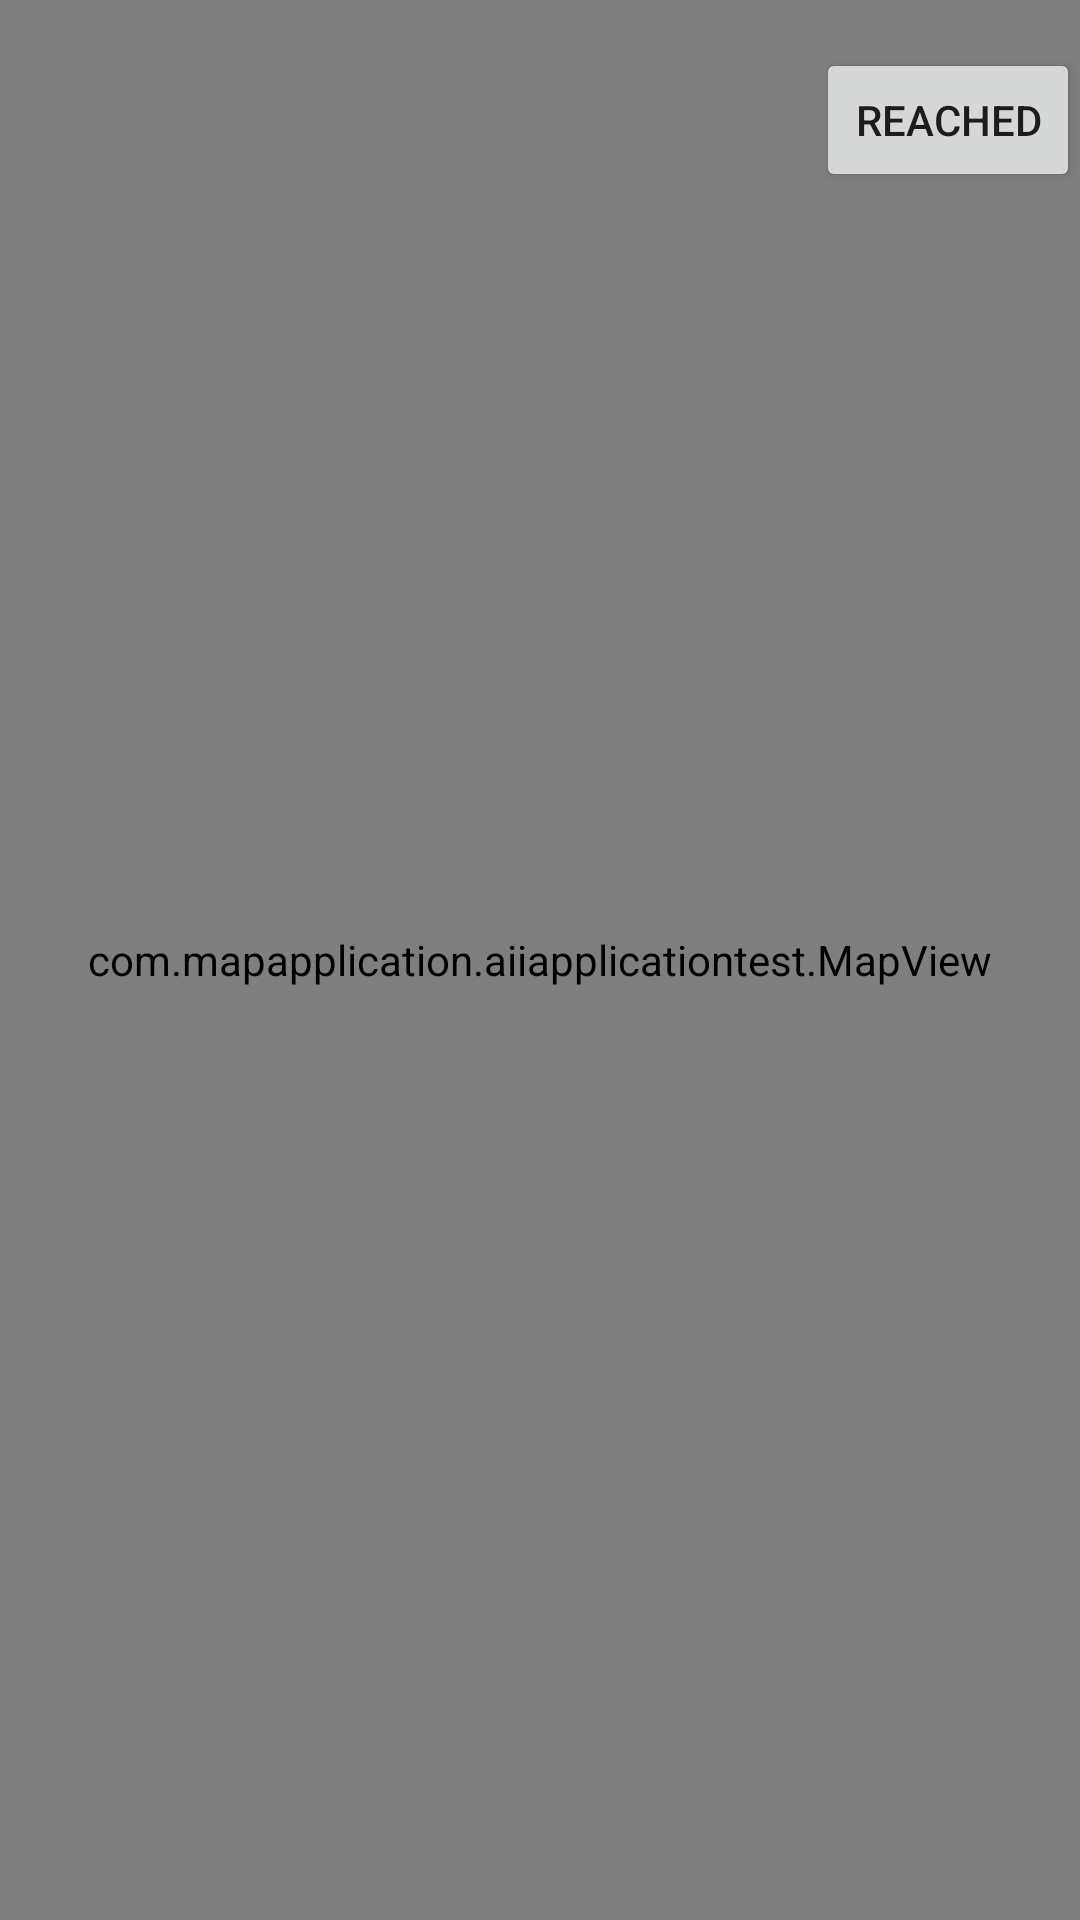

Android layout source for this screen:
<!-- AndroidManifest.xml: application theme Theme.AIIApplicationtest -->
<!-- res/layout/activity_start.xml -->
<?xml version="1.0" encoding="utf-8"?>
<RelativeLayout xmlns:android="http://schemas.android.com/apk/res/android"
    xmlns:mapapp="http://schemas.android.com/apk/res-auto"
    android:layout_width="match_parent"
    android:layout_height="match_parent">

    <com.mapapplication.aiiapplicationtest.MapView
        android:id="@+id/mapView"
        android:layout_width="match_parent"
        android:layout_height="match_parent"
        mapapp:layout_constraintBottom_toBottomOf="parent"
        mapapp:layout_constraintLeft_toLeftOf="parent"
        mapapp:layout_constraintRight_toRightOf="parent"
        mapapp:layout_constraintTop_toTopOf="parent" />

    <Button
        android:id="@+id/next"
        android:layout_width="wrap_content"
        android:layout_height="wrap_content"
        android:text="Reached"
        android:layout_alignParentRight="true"
        android:layout_alignParentEnd="true"
        android:layout_alignParentTop="true"
        android:layout_marginTop="16dp"
        android:visibility="visible" />


</RelativeLayout>
<!-- resources referenced by this layout -->
<resources>
  <style name="Theme.AIIApplicationtest" parent="Theme.MaterialComponents.DayNight.DarkActionBar">
          
          <item name="colorPrimary">@color/purple_500</item>
          <item name="colorPrimaryVariant">@color/purple_700</item>
          <item name="colorOnPrimary">@color/white</item>
          
          <item name="colorSecondary">@color/teal_200</item>
          <item name="colorSecondaryVariant">@color/teal_700</item>
          <item name="colorOnSecondary">@color/black</item>
          
          <item name="android:statusBarColor" tools:targetApi="21">?attr/colorPrimaryVariant</item>
          
      </style>
  <!-- not gathered from this repository: default colours our renderer supplied (Android Studio template values) -->
  <color name="purple_500">#FF6200EE</color>
  <color name="purple_700">#FF3700B3</color>
  <color name="teal_200">#FF03DAC5</color>
  <color name="teal_700">#FF018786</color>
  <color name="black">#FF000000</color>
  <color name="white">#FFFFFFFF</color>
</resources>
